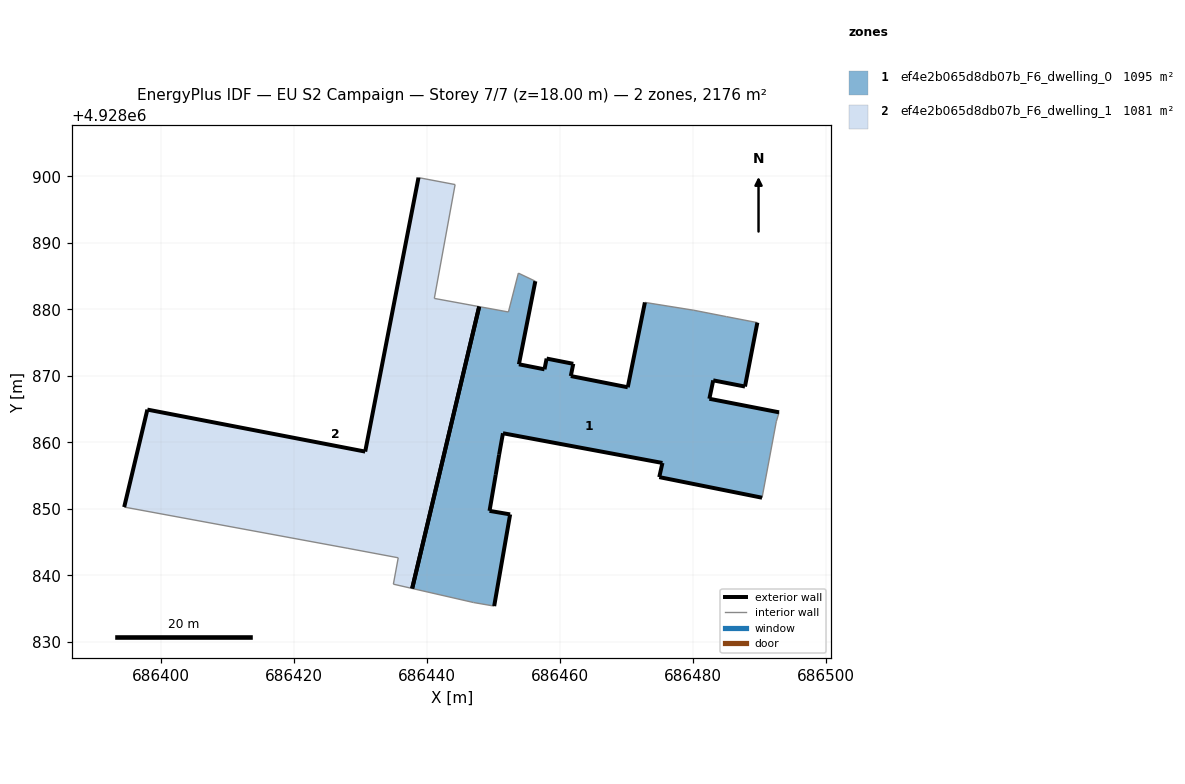
=== STOREY PLAN SPEC (per zone: floor XY polygon, exterior-wall plan segments, windows/doors) ===
zone 1: ef4e2b065d8db07b_F6_dwelling_0  (1094.8 m²)
  floor: (686490.40, 4928851.66) (686492.53, 4928863.10) (686492.95, 4928864.51) (686482.47, 4928866.55) (686483.05, 4928869.32) (686487.83, 4928868.39) (686489.69, 4928878.01) (686485.04, 4928878.91) (686480.13, 4928879.87) (686472.77, 4928881.05) (686470.19, 4928868.28) (686461.62, 4928869.97) (686461.99, 4928871.81) (686457.98, 4928872.60) (686457.66, 4928870.98) (686453.81, 4928871.74) (686456.28, 4928884.24) (686453.72, 4928885.46) (686452.23, 4928879.61) (686447.83, 4928880.42) (686437.74, 4928838.01) (686446.97, 4928835.89) (686450.09, 4928835.35) (686452.49, 4928849.15) (686449.39, 4928849.68) (686450.32, 4928855.10) (686450.83, 4928858.12) (686451.41, 4928861.36) (686475.41, 4928856.89) (686474.93, 4928854.76)
  exterior wall: (686456.28, 4928884.24) – (686453.81, 4928871.74)  [12.7 m]
  exterior wall: (686453.81, 4928871.74) – (686457.66, 4928870.98)  [3.9 m]
  exterior wall: (686457.66, 4928870.98) – (686457.98, 4928872.60)  [1.7 m]
  exterior wall: (686457.98, 4928872.60) – (686461.99, 4928871.81)  [4.1 m]
  exterior wall: (686461.99, 4928871.81) – (686461.62, 4928869.97)  [1.9 m]
  exterior wall: (686461.62, 4928869.97) – (686470.19, 4928868.28)  [8.7 m]
  exterior wall: (686470.19, 4928868.28) – (686472.77, 4928881.05)  [13.0 m]
  exterior wall: (686489.69, 4928878.01) – (686487.83, 4928868.39)  [9.8 m]
  exterior wall: (686487.83, 4928868.39) – (686483.05, 4928869.32)  [4.9 m]
  exterior wall: (686483.05, 4928869.32) – (686482.47, 4928866.55)  [2.8 m]
  exterior wall: (686482.47, 4928866.55) – (686492.95, 4928864.51)  [10.7 m]
  exterior wall: (686490.40, 4928851.66) – (686474.93, 4928854.76)  [15.8 m]
  exterior wall: (686474.93, 4928854.76) – (686475.41, 4928856.89)  [2.2 m]
  exterior wall: (686475.41, 4928856.89) – (686451.41, 4928861.36)  [24.4 m]
  exterior wall: (686451.41, 4928861.36) – (686450.83, 4928858.12)  [3.3 m]
  exterior wall: (686450.83, 4928858.12) – (686450.32, 4928855.10)  [3.1 m]
  exterior wall: (686450.32, 4928855.10) – (686449.39, 4928849.68)  [5.5 m]
  exterior wall: (686449.39, 4928849.68) – (686452.49, 4928849.15)  [3.1 m]
  exterior wall: (686452.49, 4928849.15) – (686450.09, 4928835.35)  [14.0 m]
  exterior wall: (686437.74, 4928838.01) – (686447.83, 4928880.42)  [43.6 m]
  interior walls: 10
zone 2: ef4e2b065d8db07b_F6_dwelling_1  (1081.5 m²)
  floor: (686437.74, 4928838.01) (686447.83, 4928880.42) (686441.08, 4928881.65) (686444.21, 4928898.79) (686438.70, 4928899.83) (686430.68, 4928858.60) (686397.90, 4928864.92) (686394.41, 4928850.25) (686428.08, 4928844.04) (686435.65, 4928842.62) (686434.92, 4928838.65)
  exterior wall: (686394.41, 4928850.25) – (686397.90, 4928864.92)  [15.1 m]
  exterior wall: (686397.90, 4928864.92) – (686430.68, 4928858.60)  [33.4 m]
  exterior wall: (686430.68, 4928858.60) – (686438.70, 4928899.83)  [42.0 m]
  exterior wall: (686447.83, 4928880.42) – (686437.75, 4928838.01)  [43.6 m]
  interior walls: 7

=== DERIVED (storey summary) ===
Building: EU S2 Campaign
Storey: 7 of 7  (floor level z = 18.00 m)
Storey gross floor area: 2176.3 m²
Zones on this storey: 2
  - ef4e2b065d8db07b_F6_dwelling_0: floor 1094.8 m²; exterior wall 189.2 m (567.6 m²); WWR 0.0%
  - ef4e2b065d8db07b_F6_dwelling_1: floor 1081.5 m²; exterior wall 134.1 m (402.2 m²); WWR 0.0%
Zone adjacency: (none detected)